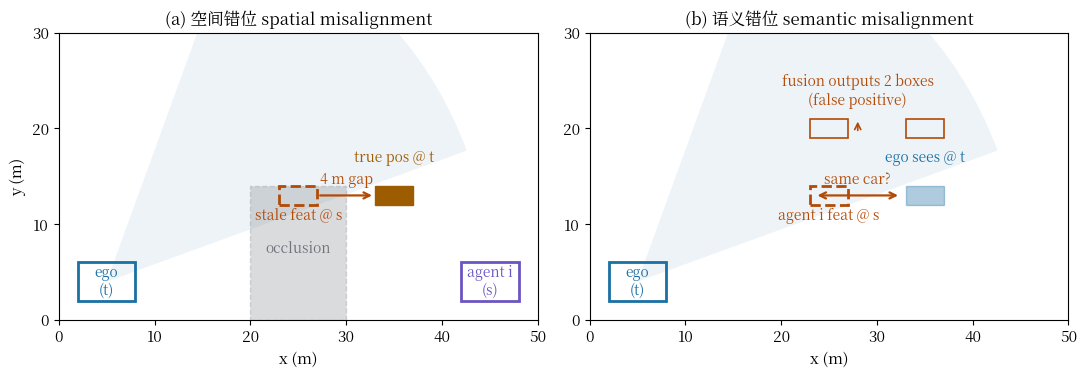

The script that saved this image: (Note: this script raises an exception after producing the figure.)
"""Figure 1 重绘：延迟导致的两种错位。
左：空间错位——协同车的特征停在 400ms 前的位置，自车视野盲区无参照。
右：语义错位——两车都看到同一物体，但位置差 10 个格子，融合认不出是同一个。
"""
import matplotlib
matplotlib.use("Agg")
import matplotlib.pyplot as plt
import matplotlib.patches as mpatches
import numpy as np

plt.rcParams["mathtext.fontset"] = "cm"
plt.rcParams["font.size"] = 11
plt.rcParams["font.family"] = "sans-serif"
from matplotlib.font_manager import fontManager
fontManager.addfont("/usr/share/fonts/opentype/noto/NotoSerifCJK-Regular.ttc")
plt.rcParams["font.sans-serif"] = ["Noto Serif CJK JP", "DejaVu Sans"]

IN = "#1a6fa3"     # 输入/观测
OUT = "#9e5c00"    # 输出/预测位置
LOSS = "#b34a06"   # 错位/失败
WIRE = "#6e737b"
ALT = "#6a55c2"    # 新部件（轨迹场）

fig, axes = plt.subplots(1, 2, figsize=(11, 4.6), facecolor="white")

for ax, title in zip(axes, ["(a) 空间错位 spatial misalignment",
                            "(b) 语义错位 semantic misalignment"]):
    ax.set_xlim(0, 50)
    ax.set_ylim(0, 30)
    ax.set_aspect("equal")
    ax.set_title(title, fontsize=12)
    ax.set_xlabel("x (m)")
    # 自车
    ax.add_patch(mpatches.Rectangle((2, 2), 6, 4, fc="none", ec=IN, lw=2))
    ax.text(5, 4, "ego\n(t)", ha="center", va="center", color=IN, fontsize=10)
    # 自车视野扇形
    wedge = mpatches.Wedge((5, 4), 40, 20, 70, fc=IN, alpha=0.08, ec="none")
    ax.add_patch(wedge)

# ---------- (a) 空间错位：自车看不见，协同特征过期 ----------
ax = axes[0]
# 盲区（建筑物遮挡）
ax.add_patch(mpatches.Rectangle((20, 0), 10, 14, fc=WIRE, alpha=0.25, ec=WIRE, ls="--"))
ax.text(25, 7, "occlusion", ha="center", color=WIRE, fontsize=10)
# 真实车辆位置（t 时刻）
ax.add_patch(mpatches.Rectangle((33, 12), 4, 2, fc=OUT, ec=OUT))
ax.text(35, 16.5, "true pos @ t", ha="center", color=OUT, fontsize=10)
# 协同车在 s=t-400ms 看到的位置（过期特征）
ax.add_patch(mpatches.Rectangle((23, 12), 4, 2, fc="none", ec=LOSS, lw=2, ls="--"))
ax.text(25, 10.5, "stale feat @ s", ha="center", color=LOSS, fontsize=10)
ax.annotate("", xy=(33, 13), xytext=(27, 13),
            arrowprops=dict(arrowstyle="->", color=LOSS, lw=1.6))
ax.text(30, 14.2, "4 m gap", ha="center", color=LOSS, fontsize=10)
# 协同车
ax.add_patch(mpatches.Rectangle((42, 2), 6, 4, fc="none", ec=ALT, lw=2))
ax.text(45, 4, "agent i\n(s)", ha="center", va="center", color=ALT, fontsize=10)
ax.set_ylabel("y (m)")

# ---------- (b) 语义错位：两车都看到，但对不上 ----------
ax = axes[1]
# 自车看到的（t 时刻）
ax.add_patch(mpatches.Rectangle((33, 12), 4, 2, fc=IN, ec=IN, alpha=0.35))
ax.text(35, 16.5, "ego sees @ t", ha="center", color=IN, fontsize=10)
# 协同车传来的过期特征（s 时刻）
ax.add_patch(mpatches.Rectangle((23, 12), 4, 2, fc="none", ec=LOSS, lw=2, ls="--"))
ax.text(25, 10.5, "agent i feat @ s", ha="center", color=LOSS, fontsize=10)
ax.annotate("", xy=(23.5, 13), xytext=(32.5, 13),
            arrowprops=dict(arrowstyle="<->", color=LOSS, lw=1.6))
ax.text(28, 14.2, "same car?", ha="center", color=LOSS, fontsize=10,
        style="italic")
# 错误的融合结果：两个框
ax.add_patch(mpatches.Rectangle((33, 19), 4, 2, fc="none", ec=LOSS, lw=1.2))
ax.add_patch(mpatches.Rectangle((23, 19), 4, 2, fc="none", ec=LOSS, lw=1.2))
ax.text(28, 22.5, "fusion outputs 2 boxes\n(false positive)",
        ha="center", color=LOSS, fontsize=10)
ax.annotate("", xy=(28, 21), xytext=(28, 19.5),
            arrowprops=dict(arrowstyle="->", color=LOSS, lw=1.2))

for ax in axes:
    ax.set_xticks([0, 10, 20, 30, 40, 50])
    ax.set_yticks([0, 10, 20, 30])

fig.tight_layout()
fig.savefig("/home/hatch/workspace/your_files/paper-xray-100/papers/087-Agent-traf-align/fig-delay-scenario.png",
            dpi=150)
print("saved fig-delay-scenario.png")
